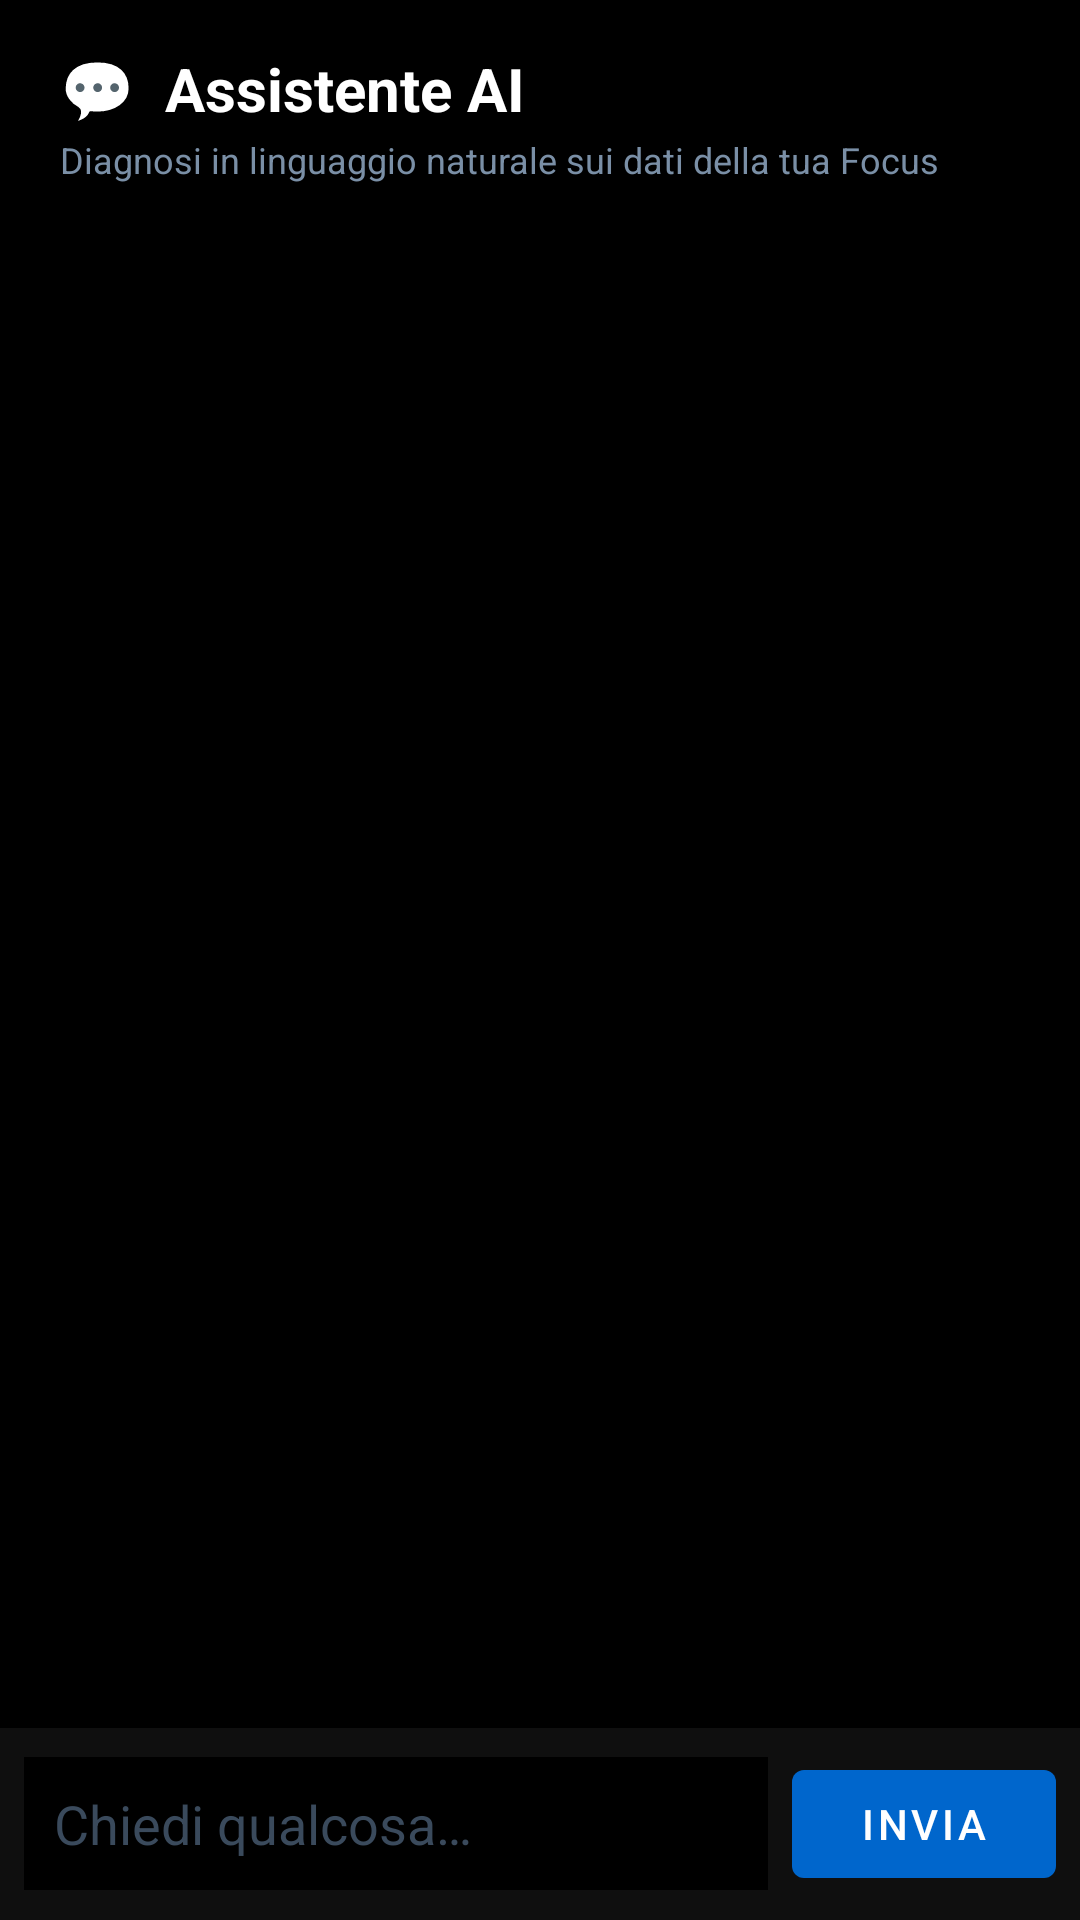

Layout XML and referenced resources for this Android screen:
<!-- AndroidManifest.xml: application theme Theme.FordFocusDPFScan -->
<!-- res/layout/activity_ai_chat.xml -->
<?xml version="1.0" encoding="utf-8"?>
<LinearLayout xmlns:android="http://schemas.android.com/apk/res/android"
    xmlns:app="http://schemas.android.com/apk/res-auto"
    android:layout_width="match_parent"
    android:layout_height="match_parent"
    android:orientation="vertical"
    android:background="@color/background">

    
    <LinearLayout
        android:layout_width="match_parent"
        android:layout_height="wrap_content"
        android:orientation="vertical"
        android:paddingHorizontal="20dp"
        android:paddingTop="16dp"
        android:paddingBottom="8dp">
        <TextView
            android:layout_width="wrap_content"
            android:layout_height="wrap_content"
            android:text="💬  Assistente AI"
            android:textColor="@color/text_primary"
            android:textSize="20sp"
            android:textStyle="bold"/>
        <TextView
            android:layout_width="wrap_content"
            android:layout_height="wrap_content"
            android:text="Diagnosi in linguaggio naturale sui dati della tua Focus"
            android:textColor="@color/text_secondary"
            android:textSize="12sp"
            android:layout_marginTop="2dp"/>
    </LinearLayout>

    
    <ScrollView
        android:id="@+id/scrollChat"
        android:layout_width="match_parent"
        android:layout_height="0dp"
        android:layout_weight="1"
        android:fillViewport="true">

        <LinearLayout
            android:id="@+id/messagesContainer"
            android:layout_width="match_parent"
            android:layout_height="wrap_content"
            android:orientation="vertical"
            android:padding="12dp"/>

    </ScrollView>

    
    <LinearLayout
        android:layout_width="match_parent"
        android:layout_height="wrap_content"
        android:orientation="horizontal"
        android:gravity="center_vertical"
        android:padding="8dp"
        android:background="@color/card_background">

        <EditText
            android:id="@+id/etPrompt"
            android:layout_width="0dp"
            android:layout_height="wrap_content"
            android:layout_weight="1"
            android:layout_marginEnd="8dp"
            android:hint="Chiedi qualcosa…"
            android:textColor="#FFFFFF"
            android:textColorHint="#3A4A5C"
            android:inputType="textCapSentences|textMultiLine"
            android:maxLines="4"
            android:background="@color/background"
            android:padding="10dp"/>

        <com.google.android.material.button.MaterialButton
            android:id="@+id/btnSend"
            android:layout_width="wrap_content"
            android:layout_height="wrap_content"
            android:text="Invia"
            app:backgroundTint="@color/dpf_blue_light"/>

    </LinearLayout>

</LinearLayout>
<!-- resources referenced by this layout -->
<resources>
  <color name="background">#000000</color>
  <color name="card_background">#0F0F0F</color>
  <color name="dpf_blue_light">#0066CC</color>
  <color name="text_primary">#FFFFFF</color>
  <color name="text_secondary">#7A8FA6</color>
  <style name="Theme.FordFocusDPFScan" parent="Theme.MaterialComponents.NoActionBar">
          
          <item name="colorPrimary">@color/dpf_blue_light</item>
          <item name="colorPrimaryVariant">@color/dpf_blue_mid</item>
          <item name="colorOnPrimary">@color/text_primary</item>
          <item name="colorSecondary">@color/dpf_orange</item>
          <item name="colorOnSecondary">@color/text_primary</item>
  
          
          <item name="colorSurface">@color/card_background</item>
          <item name="colorOnSurface">@color/text_primary</item>
          <item name="android:colorBackground">@color/background</item>
          <item name="colorOnBackground">@color/text_primary</item>
  
          
          <item name="android:statusBarColor">@color/background</item>
          <item name="android:navigationBarColor">@color/background</item>
          <item name="android:windowLightStatusBar">false</item>
  
          
          <item name="android:windowOptOutEdgeToEdgeEnforcement">true</item>
      </style>
  <color name="dpf_blue_mid">#004A9F</color>
  <color name="dpf_orange">#FF6B00</color>
</resources>
